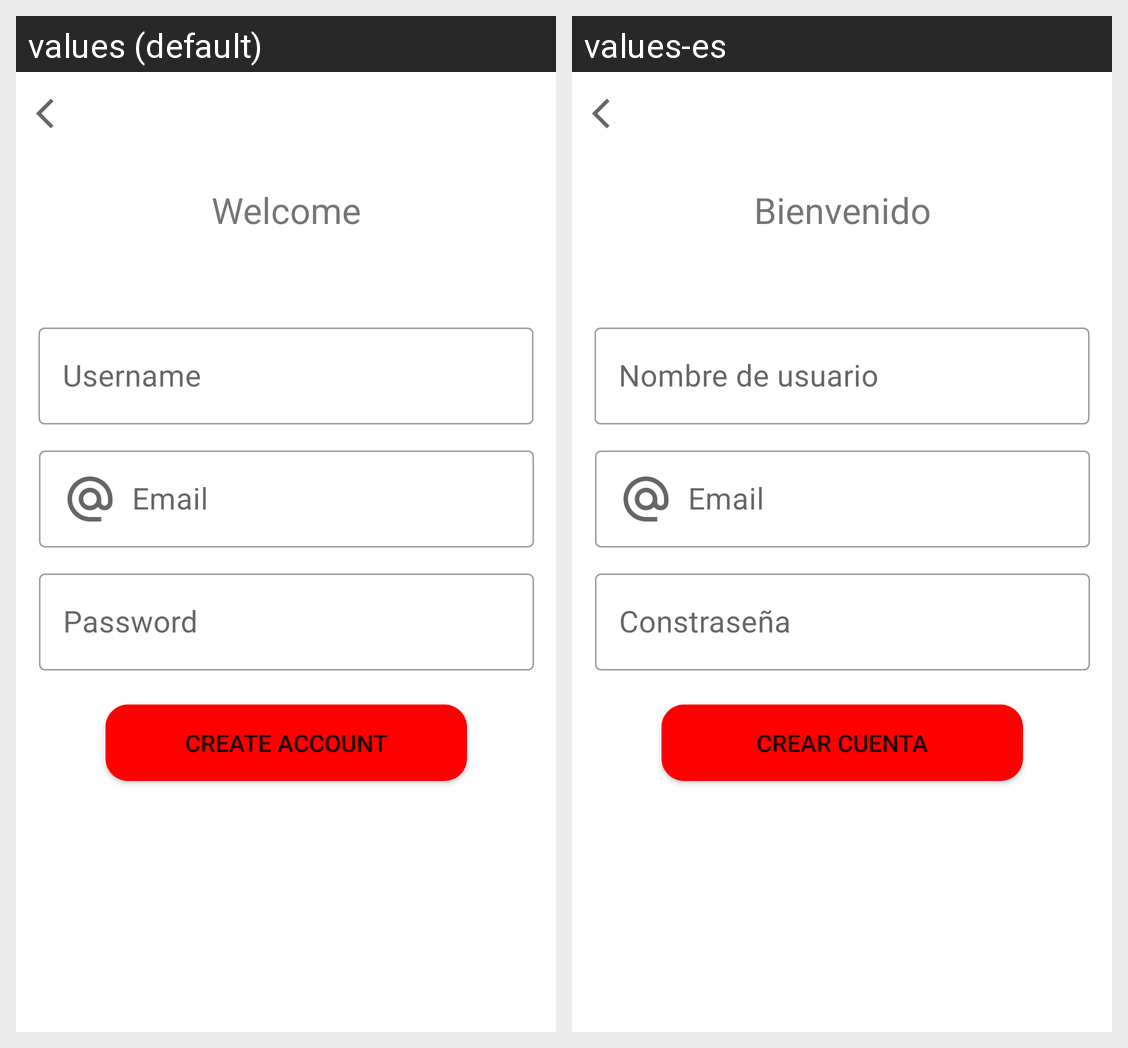

Strings drawn on this Android screen and how each of the app's shown locales translates them:
Android screen res/layout/registration_form.xml rendered under 2 locales, left to right: values (default), values-es. Device: Nexus 5 (rendered at 1080×1920; each locale shown at half size, 540×960, under a caption strip naming it); theme AppTheme.
Strings drawn on this screen, with the default value and each locale's value (text and hints the layout hard-codes, and strings that could not be matched under every locale, appear in the picture but are not listed):

welcome
  values: Welcome
  values-es: Bienvenido

username
  values: Username
  values-es: Nombre de usuario

email
  values: Email
  values-es: Email

password
  values: Password
  values-es: Constraseña

createAccount
  values: Create account
  values-es: Crear cuenta
